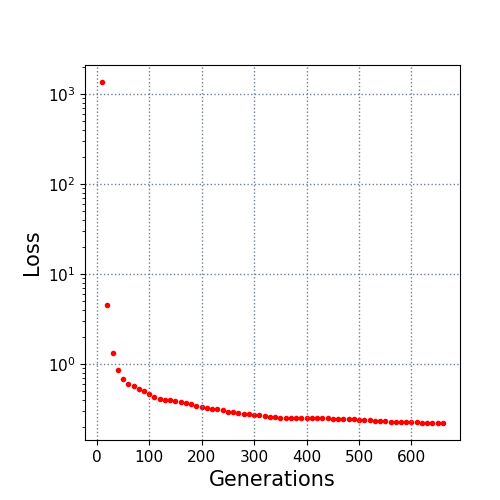

The data file committed next to this chart (first rows):
10.0, 1369.0407
20.0, 4.512
30.0, 1.327
40.0, 0.8697
50.0, 0.6907
60.0, 0.6065
70.0, 0.569
80.0, 0.536
90.0, 0.5024
100.0, 0.4654
110.0, 0.4325
120.0, 0.4132
130.0, 0.4033
140.0, 0.3974
150.0, 0.3911
160.0, 0.3843
170.0, 0.3727
180.0, 0.3628
190.0, 0.3469
200.0, 0.339
210.0, 0.3294
220.0, 0.3227
230.0, 0.3165
240.0, 0.3083
250.0, 0.2992
260.0, 0.2938
270.0, 0.2883
280.0, 0.2835
290.0, 0.2818
300.0, 0.2764
310.0, 0.2755
320.0, 0.2689
330.0, 0.263
340.0, 0.2591
350.0, 0.2559
360.0, 0.2537
370.0, 0.2537
380.0, 0.2537
390.0, 0.2537
400.0, 0.2537
410.0, 0.2537
420.0, 0.2537
430.0, 0.2534
440.0, 0.2504
450.0, 0.249
460.0, 0.2477
470.0, 0.2477
480.0, 0.245
490.0, 0.2443
500.0, 0.2432
510.0, 0.2421
520.0, 0.2391
530.0, 0.2375
540.0, 0.2375
550.0, 0.2339
560.0, 0.2316
570.0, 0.23
580.0, 0.2285
590.0, 0.2278
600.0, 0.2273
610.0, 0.2273
... 5 more rows
